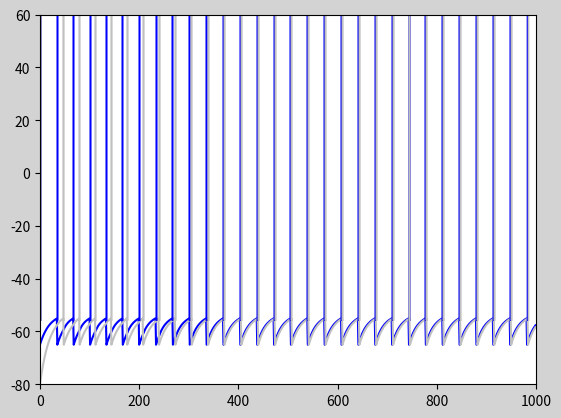

Generate this figure with matplotlib:
#! /usr/bin/python3

import numpy as np
from scipy.integrate import solve_ivp
import matplotlib.pyplot as plt

TAU = 20.0  # ms
V_REST = -65.0  # mV
V_RESET = -65.0  # mV
THETA = -55.0  # mV
R_M = 1.0  # MOhm
DT = 1.0  # ms
T = 1000.0  # ms; unused
NT = 1000  # (T / DT)
I_EXT = 12.0  # nA
N = 2  # of neurons
TAU_SYN = 5.0  # ms
R_SYN = 1.0  # M0hm
W = 2.0  # connection weight

v = [V_REST, V_REST - 15.]
i_syn = [0., 0.]
s = [False, False]

arr_v = np.array([])
arr_v2 = np.array([])
arr_1 = [False, False]
arr_s = np.array([[], []])

for nt in range(NT):
    t = DT * nt
    arr_v = np.append(arr_v, v[0])
    arr_v2 = np.append(arr_v2, v[1])
    for i in range(N):
        i_syn[i] = (np.exp((- DT / TAU_SYN)) * i_syn[i] + W * s[(i + 1) % 2])
    for i in range(N):
        v[i] += (DT * (- (v[i] - V_REST) + R_SYN * i_syn[i] + R_M * I_EXT) / TAU)
        s[i] = (v[i] > THETA)
        if (s[i]):
            v[i] = V_REST
            arr_1[i] = nt
    arr_s = np.append(arr_s, [[arr_1[0]], [arr_1[1]]], axis=1)


fig = plt.figure(facecolor="lightgray")

ax = fig.add_subplot(111)

x = np.arange(0, 1000, 1)

ax.set_xlim(0, 1000)
ax.set_ylim(-80, 60)

ax.plot(x, arr_v, color="blue")
ax.plot(x, arr_v2, color="silver")
ax.vlines(x=arr_s[0, :], ymin=-55.5, ymax=60, colors="blue", linewidth=0.75)
ax.vlines(x=arr_s[1, :], ymin=-55.5, ymax=60, colors="silver", linewidth=0.75)

plt.show()
